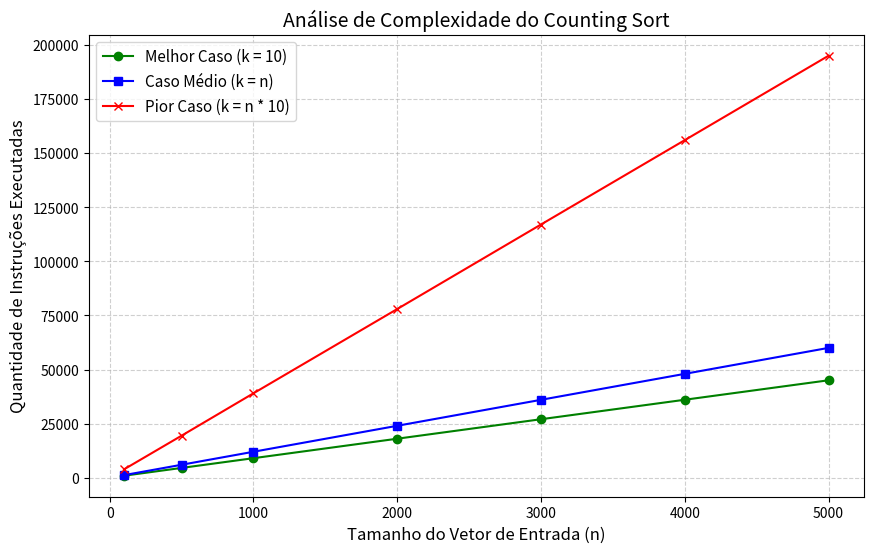

Recreate this plot in Python.
import random
import matplotlib.pyplot as plt


def counting_sort_analise(vetor):
    instrucoes = 0
    instrucoes += 1
    if len(vetor) == 0:
        return vetor, instrucoes

    maior_elemento = max(vetor)
    instrucoes += len(vetor) + 1

    vetor_contagem = [0] * (maior_elemento + 1)
    instrucoes += (maior_elemento + 1)

    for numero in vetor:
        instrucoes += 1
        vetor_contagem[numero] += 1
        instrucoes += 1

    for i in range(1, len(vetor_contagem)):
        instrucoes += 1
        vetor_contagem[i] += vetor_contagem[i - 1]
        instrucoes += 1

    vetor_saida = [0] * len(vetor)
    instrucoes += len(vetor) + 1

    for i in range(len(vetor) - 1, -1, -1):
        instrucoes += 1
        numero_atual = vetor[i]
        instrucoes += 1
        posicao_correta = vetor_contagem[numero_atual] - 1
        instrucoes += 1
        vetor_saida[posicao_correta] = numero_atual
        instrucoes += 1
        vetor_contagem[numero_atual] -= 1
        instrucoes += 1

    return vetor_saida, instrucoes


# --- Configuração do Experimento ---
# Vamos testar o algoritmo com vetores de tamanhos crescentes
tamanhos = [100, 500, 1000, 2000, 3000, 4000, 5000]

instrucoes_melhor = []
instrucoes_medio = []
instrucoes_pior = []

for n in tamanhos:
    # 1. Melhor Caso
    vetor_melhor = [random.randint(0, 10) for _ in range(n)]
    _, inst_melhor = counting_sort_analise(vetor_melhor)
    instrucoes_melhor.append(inst_melhor)

    # 2. Caso Médio
    vetor_medio = [random.randint(0, n) for _ in range(n)]
    _, inst_medio = counting_sort_analise(vetor_medio)
    instrucoes_medio.append(inst_medio)

    # 3. Pior Caso
    vetor_pior = [random.randint(0, n * 10) for _ in range(n)]
    _, inst_pior = counting_sort_analise(vetor_pior)
    instrucoes_pior.append(inst_pior)

plt.figure(figsize=(10, 6))

plt.plot(tamanhos, instrucoes_melhor, label='Melhor Caso (k = 10)', color='green', marker='o')
plt.plot(tamanhos, instrucoes_medio, label='Caso Médio (k = n)', color='blue', marker='s')
plt.plot(tamanhos, instrucoes_pior, label='Pior Caso (k = n * 10)', color='red', marker='x')

plt.title('Análise de Complexidade do Counting Sort', fontsize=14)
plt.xlabel('Tamanho do Vetor de Entrada (n)', fontsize=12)
plt.ylabel('Quantidade de Instruções Executadas', fontsize=12)
plt.grid(True, linestyle='--', alpha=0.6)
plt.legend(fontsize=11)

plt.show()
